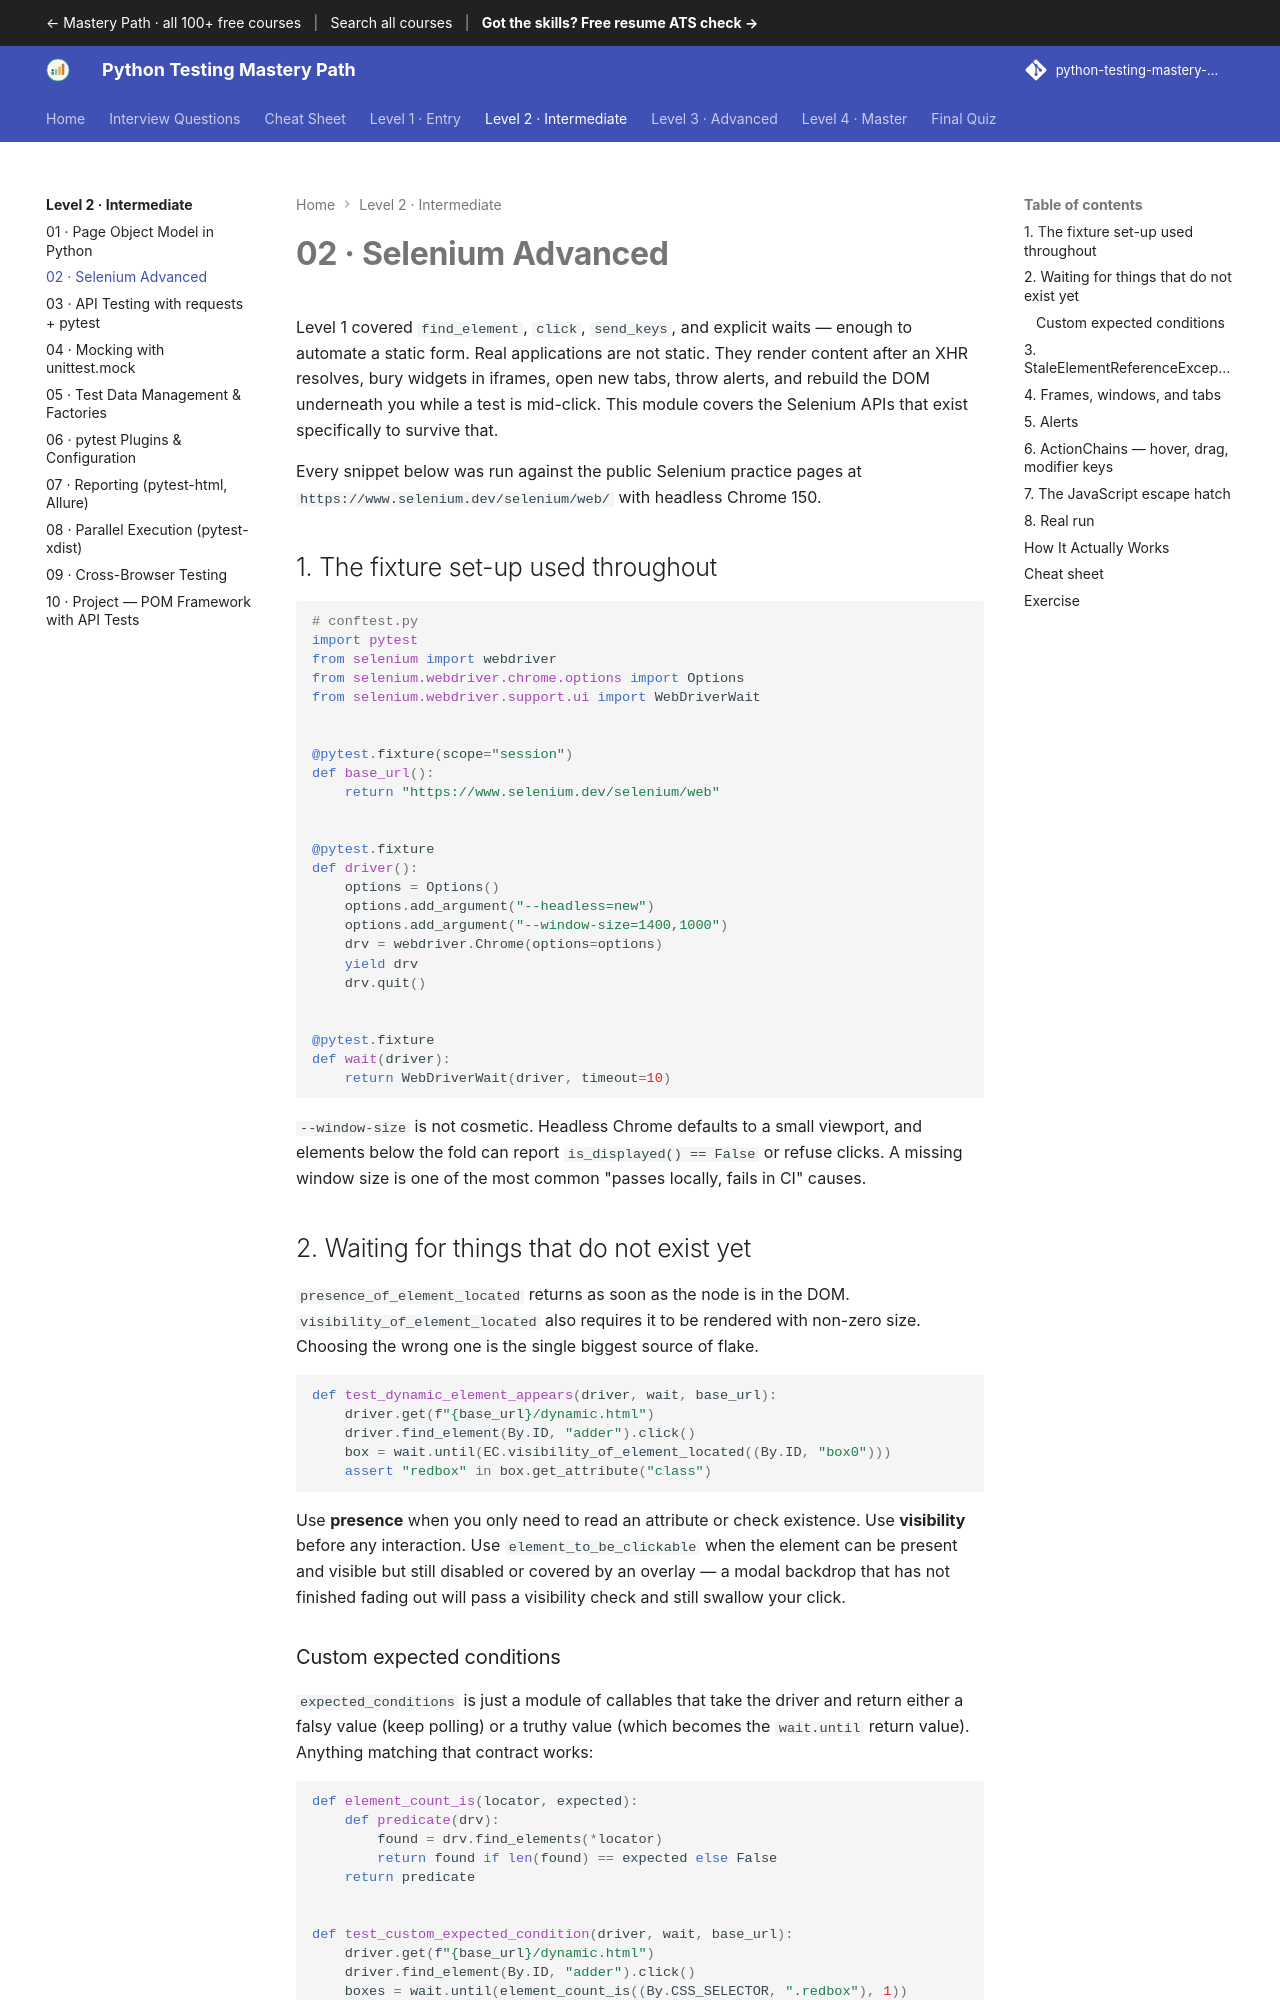

repository: SIGILIPELLI/python-testing-mastery-path · page: level-2/02-selenium-advanced/index.html · generator: mkdocs

---
description: "Selenium Advanced — Level 1 covered find_element, click, send_keys, and explicit waits — enough to automate a static form. Real applications are not…"
---

# 02 · Selenium Advanced

Level 1 covered `find_element`, `click`, `send_keys`, and explicit waits — enough
to automate a static form. Real applications are not static. They render content
after an XHR resolves, bury widgets in iframes, open new tabs, throw alerts, and
rebuild the DOM underneath you while a test is mid-click. This module covers the
Selenium APIs that exist specifically to survive that.

Every snippet below was run against the public Selenium practice pages at
`https://www.selenium.dev/selenium/web/` with headless Chrome 150.

## 1. The fixture set-up used throughout

```python
# conftest.py
import pytest
from selenium import webdriver
from selenium.webdriver.chrome.options import Options
from selenium.webdriver.support.ui import WebDriverWait


@pytest.fixture(scope="session")
def base_url():
    return "https://www.selenium.dev/selenium/web"


@pytest.fixture
def driver():
    options = Options()
    options.add_argument("--headless=new")
    options.add_argument("--window-size=1400,1000")
    drv = webdriver.Chrome(options=options)
    yield drv
    drv.quit()


@pytest.fixture
def wait(driver):
    return WebDriverWait(driver, timeout=10)
```

`--window-size` is not cosmetic. Headless Chrome defaults to a small viewport,
and elements below the fold can report `is_displayed() == False` or refuse
clicks. A missing window size is one of the most common "passes locally, fails
in CI" causes.

## 2. Waiting for things that do not exist yet

`presence_of_element_located` returns as soon as the node is in the DOM.
`visibility_of_element_located` also requires it to be rendered with non-zero
size. Choosing the wrong one is the single biggest source of flake.

```python
def test_dynamic_element_appears(driver, wait, base_url):
    driver.get(f"{base_url}/dynamic.html")
    driver.find_element(By.ID, "adder").click()
    box = wait.until(EC.visibility_of_element_located((By.ID, "box0")))
    assert "redbox" in box.get_attribute("class")
```

Use **presence** when you only need to read an attribute or check existence.
Use **visibility** before any interaction. Use `element_to_be_clickable` when
the element can be present and visible but still disabled or covered by an
overlay — a modal backdrop that has not finished fading out will pass a
visibility check and still swallow your click.
